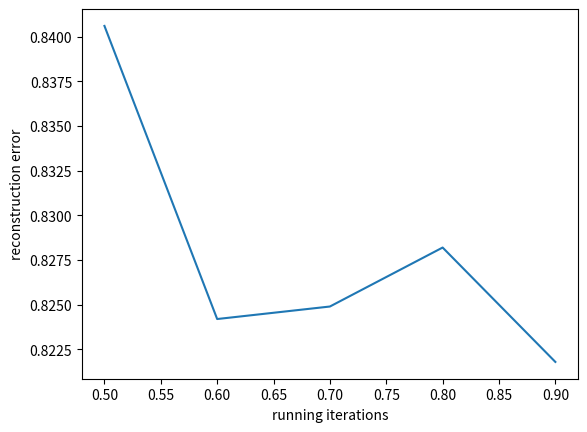

Write Python code to recreate this figure.
import re
import matplotlib.pyplot as plt
import math


#y_list = [547, 427, 470, 575, 775, 804]
#y_list = [298, 172, 221, 311, 307, 339]
#x_list = [0, 0.000001, 0.00001, 0.0001, 0.001, 0.01, 0.1, 0.2, 0.3, 0.5, 1]
#y_list = [0.775718, 0.778381, 0.810781 , 0.814281, 0.817085, 0.802001, 0.794471, 0.787505, 0.794736, 0.786761, 0.760488]

x_list = [0.5,0.6,0.7,0.8,0.9]
y_list = [0.8406, 0.8242, 0.8249, 0.8282, 0.8218]

plt.plot(x_list, y_list)
plt.xlabel("running iterations")
plt.ylabel("reconstruction error")
plt.show()

